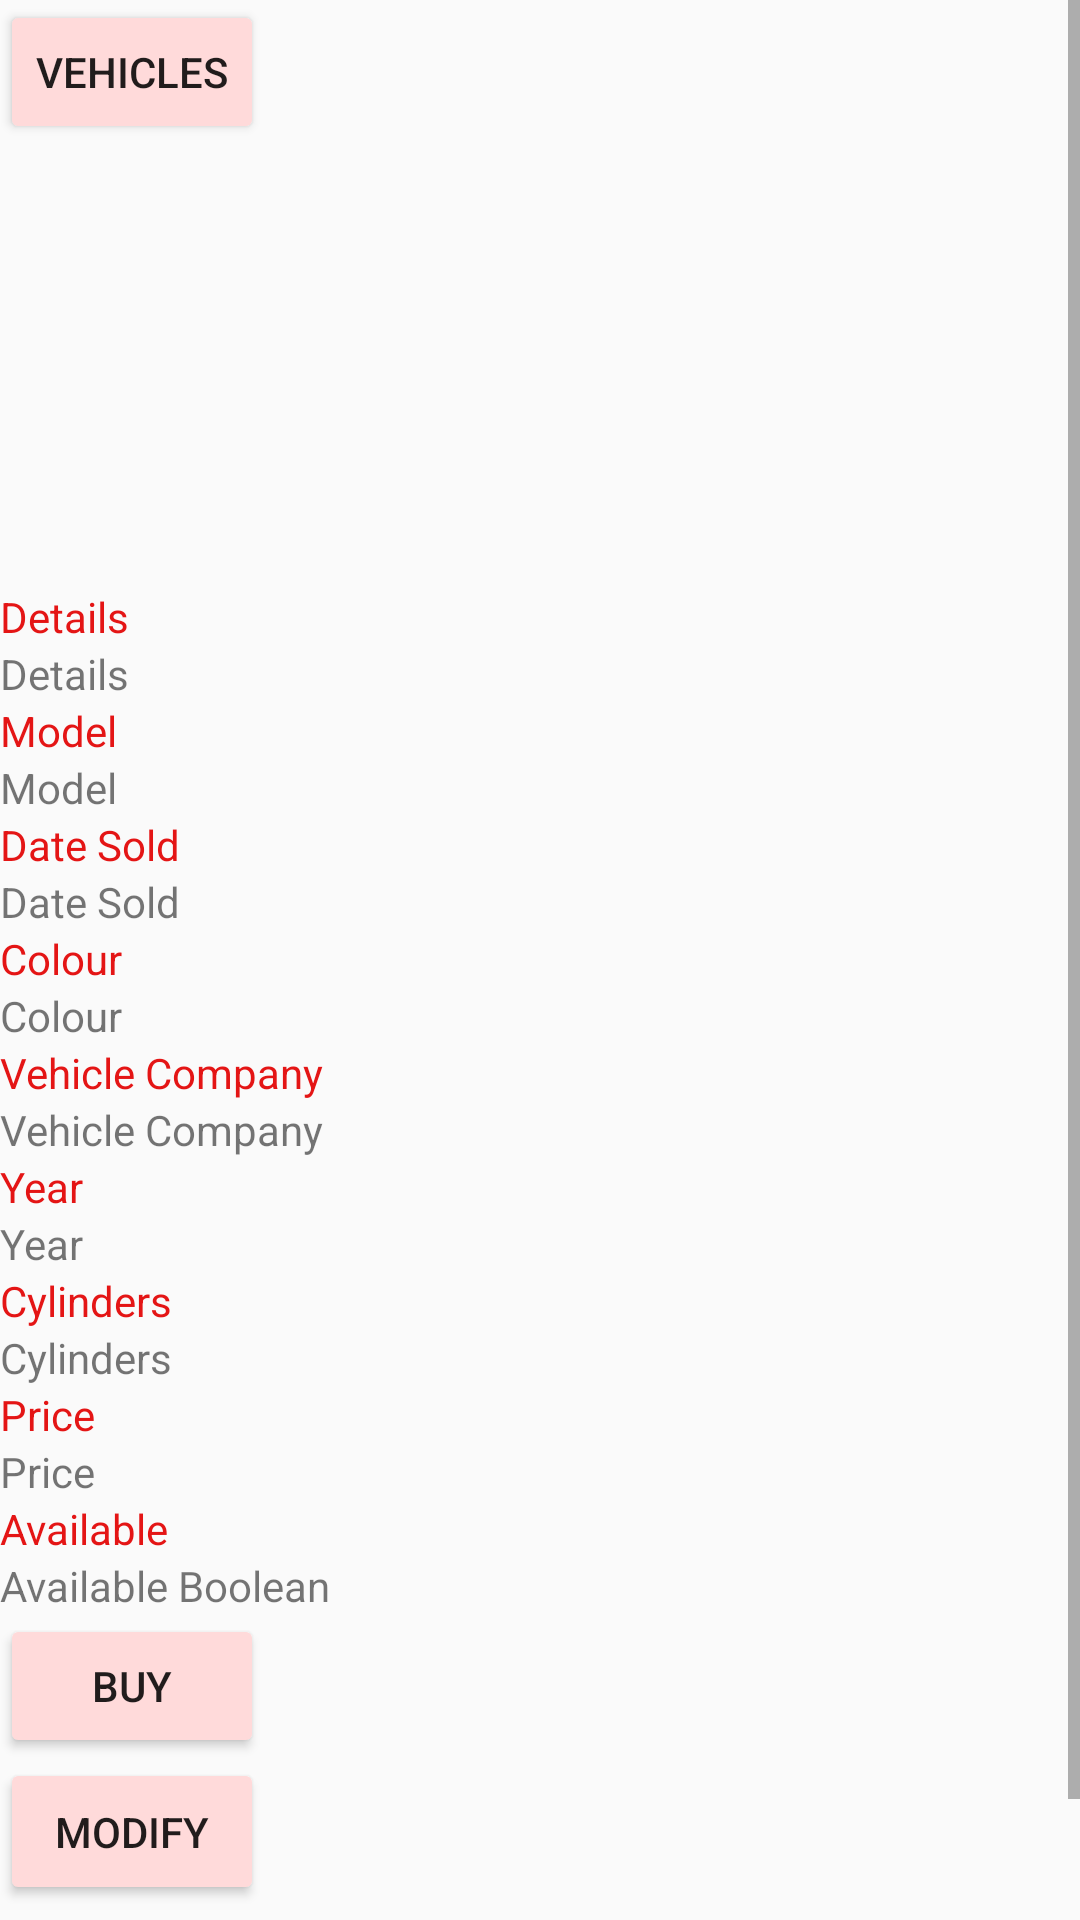

Produce the Android XML layout that renders to this screen, including the resource entries it uses.
<!-- AndroidManifest.xml: application theme Theme.Assignment4 -->
<!-- res/layout/activity_view.xml -->
<?xml version="1.0" encoding="utf-8"?>
<androidx.constraintlayout.widget.ConstraintLayout xmlns:android="http://schemas.android.com/apk/res/android"
    xmlns:app="http://schemas.android.com/apk/res-auto"
    xmlns:tools="http://schemas.android.com/tools"
    android:layout_width="match_parent"
    android:layout_height="match_parent"
    tools:context=".ViewActivity"
    tools:layout_editor_absoluteX="0dp"
    tools:layout_editor_absoluteY="0dp"
    tools:visibility="invisible">

    <ScrollView
        android:layout_width="match_parent"
        android:layout_height="match_parent">

        <LinearLayout
            android:layout_width="match_parent"
            android:layout_height="wrap_content"
            android:orientation="vertical" >

            <Button
                android:id="@+id/vehicleButton"
                android:layout_width="wrap_content"
                android:layout_height="wrap_content"
                android:backgroundTint="#FFDADA"
                android:text="@string/carName1" />

            <ImageView
                android:id="@+id/Images"
                android:layout_width="148dp"
                android:layout_height="148dp" />

            <TextView
                android:id="@+id/Details1"
                android:layout_width="wrap_content"
                android:layout_height="wrap_content"
                android:text="@string/carDetails"
                android:textColor="#E41515" />

            <TextView
                android:id="@+id/Details2"
                android:layout_width="wrap_content"
                android:layout_height="wrap_content"
                android:text="@string/carDetails" />

            <TextView
                android:id="@+id/Model1"
                android:layout_width="match_parent"
                android:layout_height="wrap_content"
                android:text="@string/Model"
                android:textColor="#E41515" />

            <TextView
                android:id="@+id/Model"
                android:layout_width="match_parent"
                android:layout_height="wrap_content"
                android:text="@string/Model" />

            <TextView
                android:id="@+id/Sold"
                android:layout_width="match_parent"
                android:layout_height="wrap_content"
                android:text="@string/Date"
                android:textColor="#E41515" />

            <TextView
                android:id="@+id/sold"
                android:layout_width="match_parent"
                android:layout_height="wrap_content"
                android:text="@string/Date" />

            <TextView
                android:id="@+id/Color"
                android:layout_width="match_parent"
                android:layout_height="wrap_content"
                android:text="@string/Colour"
                android:textColor="#E41515" />

            <TextView
                android:id="@+id/colour"
                android:layout_width="match_parent"
                android:layout_height="wrap_content"
                android:text="@string/Colour" />

            <TextView
                android:id="@+id/company3"
                android:layout_width="wrap_content"
                android:layout_height="wrap_content"
                android:text="@string/company"
                android:textColor="#E41515" />

            <TextView
                android:id="@+id/companyText"
                android:layout_width="wrap_content"
                android:layout_height="wrap_content"
                android:text="@string/companyText" />

            <TextView
                android:id="@+id/Year"
                android:layout_width="wrap_content"
                android:layout_height="wrap_content"
                android:text="@string/carYear"
                android:textColor="#E41515" />

            <TextView
                android:id="@+id/year"
                android:layout_width="wrap_content"
                android:layout_height="wrap_content"
                android:text="@string/carYear" />

            <TextView
                android:id="@+id/cylinders"
                android:layout_width="wrap_content"
                android:layout_height="wrap_content"
                android:text="@string/carCylinders"
                android:textColor="#E41515" />

            <TextView
                android:id="@+id/Cylinders"
                android:layout_width="wrap_content"
                android:layout_height="wrap_content"
                android:text="@string/carCylinders" />

            <TextView
                android:id="@+id/Price"
                android:layout_width="wrap_content"
                android:layout_height="wrap_content"
                android:text="@string/carPrice"
                android:textColor="#E41515" />

            <TextView
                android:id="@+id/price"
                android:layout_width="wrap_content"
                android:layout_height="wrap_content"
                android:text="@string/carPrice" />

            <TextView
                android:id="@+id/available6"
                android:layout_width="wrap_content"
                android:layout_height="wrap_content"
                android:text="@string/Available"
                android:textColor="#E41515" />

            <TextView
                android:id="@+id/isAvailable2"
                android:layout_width="wrap_content"
                android:layout_height="wrap_content"
                android:text="@string/AvailableBoolean" />

            <Button
                android:id="@+id/Buy"
                android:layout_width="wrap_content"
                android:layout_height="wrap_content"
                android:backgroundTint="#FFDADA"
                android:text="@string/buy" />

            <Button
                android:id="@+id/Modify"
                android:layout_width="88dp"
                android:layout_height="49dp"
                android:backgroundTint="#FFDADA"
                android:text="@string/buttonName" />

            <Button
                android:id="@+id/Add"
                android:layout_width="wrap_content"
                android:layout_height="wrap_content"
                android:backgroundTint="#FFDADA"
                android:text="@string/add" />
        </LinearLayout>
    </ScrollView>

</androidx.constraintlayout.widget.ConstraintLayout>
<!-- resources referenced by this layout -->
<resources>
  <string name="Available">Available</string>
  <string name="AvailableBoolean">Available Boolean</string>
  <string name="Colour">Colour</string>
  <string name="Date">Date Sold</string>
  <string name="Model">Model</string>
  <string name="add">Add</string>
  <string name="buttonName">Modify</string>
  <string name="buy">Buy</string>
  <string name="carCylinders">Cylinders</string>
  <string name="carDetails">Details</string>
  <string name="carName1">Vehicles</string>
  <string name="carPrice">Price</string>
  <string name="carYear">Year</string>
  <string name="company">Vehicle Company</string>
  <string name="companyText">Vehicle Company</string>
  <style name="Theme.Assignment4" parent="Theme.AppCompat.DayNight.DarkActionBar">
          
          <item name="colorPrimary">@color/purple_500</item>
          <item name="colorPrimaryVariant">@color/purple_700</item>
          <item name="colorOnPrimary">@color/white</item>
          
          <item name="colorSecondary">@color/teal_200</item>
          <item name="colorSecondaryVariant">@color/teal_700</item>
          <item name="colorOnSecondary">@color/black</item>
          
          <item name="android:statusBarColor">?attr/colorPrimaryVariant</item>
          
      </style>
  <!-- not gathered from this repository: default colours our renderer supplied (Android Studio template values) -->
  <color name="purple_500">#FF6200EE</color>
  <color name="purple_700">#FF3700B3</color>
  <color name="teal_200">#FF03DAC5</color>
  <color name="teal_700">#FF018786</color>
  <color name="black">#FF000000</color>
  <color name="white">#FFFFFFFF</color>
</resources>
